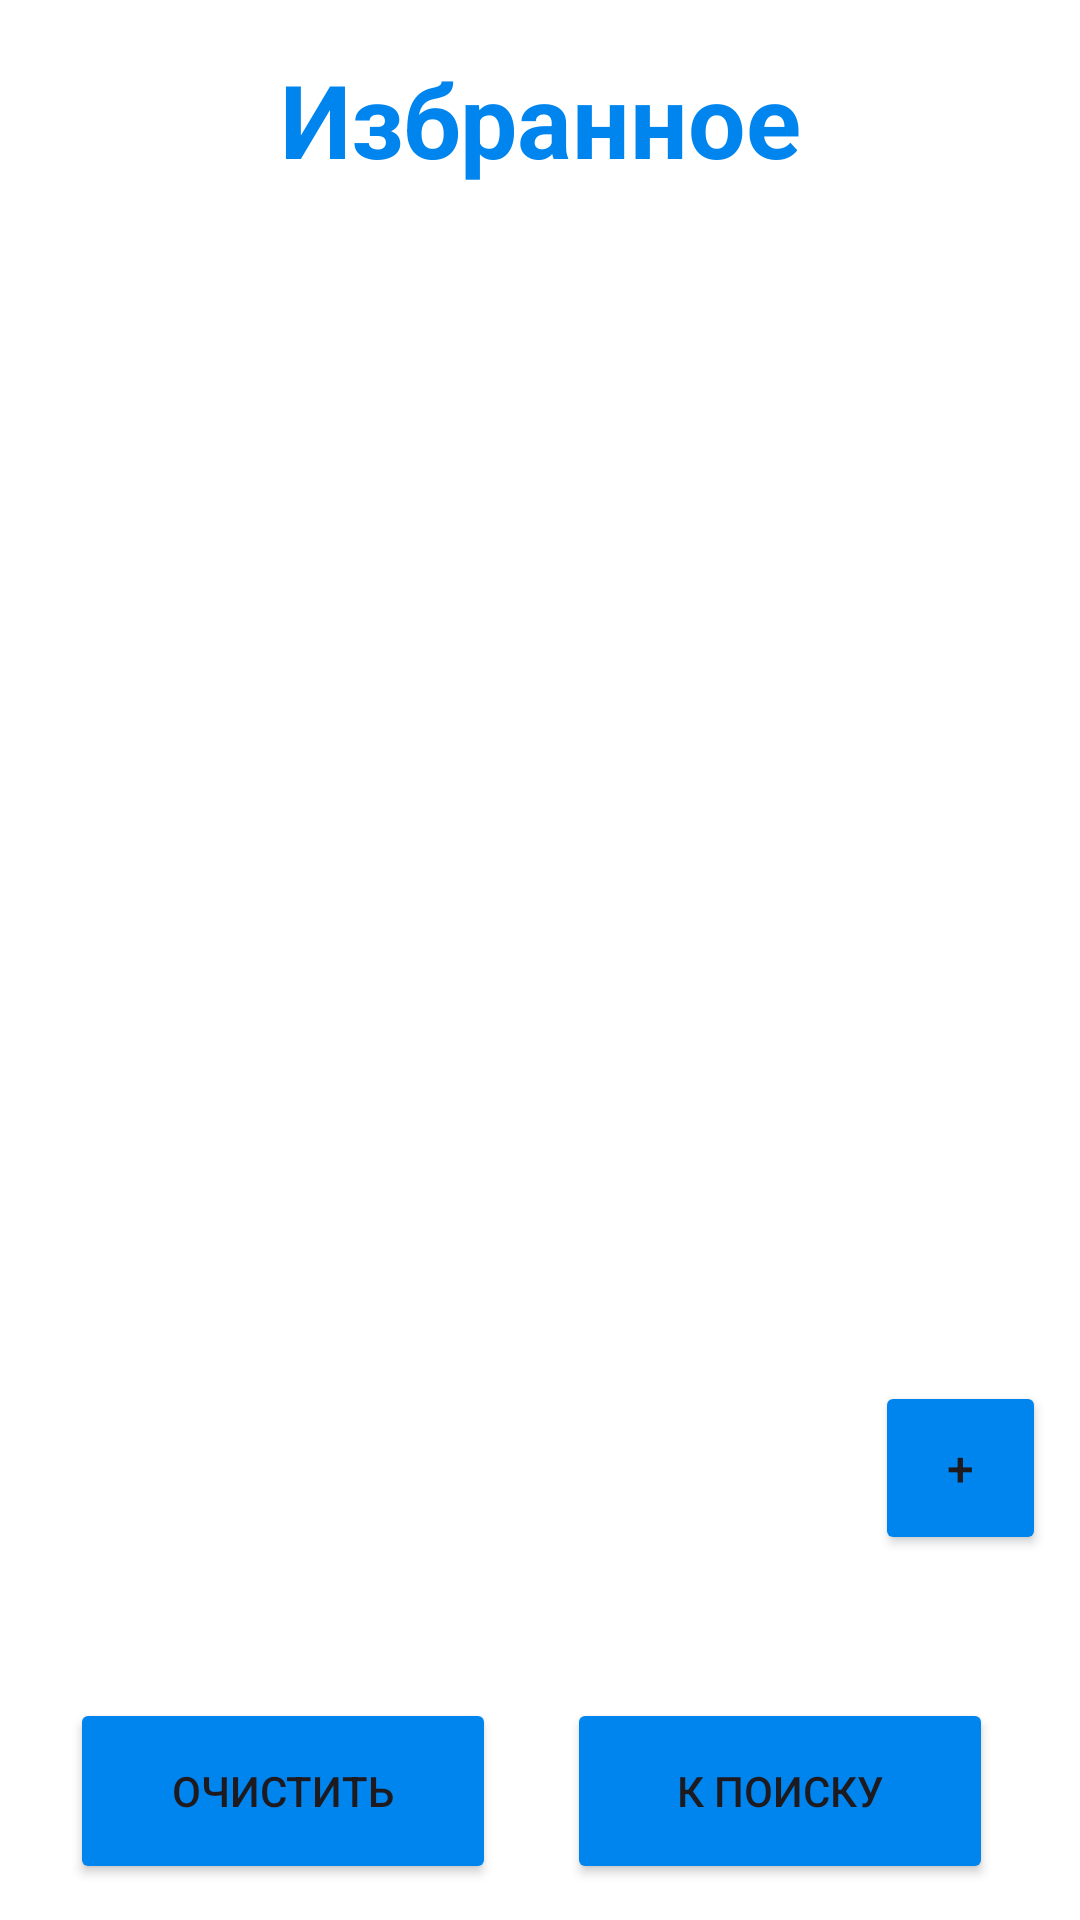

This screen was rendered from an Android layout file. Write that file and the resources it references.
<!-- AndroidManifest.xml: application theme Theme.BlSc -->
<!-- res/layout/activity_favourite.xml -->
<?xml version="1.0" encoding="utf-8"?>
<androidx.constraintlayout.widget.ConstraintLayout xmlns:android="http://schemas.android.com/apk/res/android"
    xmlns:app="http://schemas.android.com/apk/res-auto"
    xmlns:tools="http://schemas.android.com/tools"
    android:id="@+id/main"
    android:layout_width="match_parent"
    android:layout_height="match_parent"
    tools:context=".ui.fav.FavActivity">

    <TextView
        android:id="@+id/fav_head_text_view"
        android:layout_width="209dp"
        android:layout_height="75dp"
        android:gravity="center"
        android:text="@string/favourite"
        android:textColor="@color/blue"
        android:textSize="34sp"
        android:textStyle="bold"
        app:layout_constraintBottom_toBottomOf="parent"
        app:layout_constraintEnd_toEndOf="parent"
        app:layout_constraintStart_toStartOf="parent"
        app:layout_constraintTop_toTopOf="parent"
        app:layout_constraintVertical_bias="0.004" />

    <androidx.recyclerview.widget.RecyclerView
        android:id="@+id/fav_recycler_view"
        android:layout_width="391dp"
        android:layout_height="367dp"
        android:layout_marginLeft="20dp"
        android:layout_marginTop="10dp"
        android:layout_marginRight="20dp"
        app:layout_constraintBottom_toBottomOf="parent"
        app:layout_constraintEnd_toEndOf="parent"
        app:layout_constraintStart_toStartOf="parent"
        app:layout_constraintTop_toBottomOf="@+id/fav_head_text_view"
        app:layout_constraintVertical_bias="0.068" />

    <Button
        android:id="@+id/fav_clear_btn"
        android:layout_width="142dp"
        android:layout_height="62dp"
        android:backgroundTint="@color/blue"
        android:text="@string/clear"
        app:layout_constraintBottom_toBottomOf="parent"
        app:layout_constraintEnd_toEndOf="parent"
        app:layout_constraintHorizontal_bias="0.107"
        app:layout_constraintStart_toStartOf="parent"
        app:layout_constraintTop_toBottomOf="@+id/fav_recycler_view"
        app:layout_constraintVertical_bias="0.891" />

    <Button
        android:id="@+id/fav_to_seacrh_btn"
        android:layout_width="142dp"
        android:layout_height="62dp"
        android:layout_marginEnd="28dp"
        android:backgroundTint="@color/blue"
        android:text="@string/to_main"
        app:layout_constraintBottom_toBottomOf="parent"
        app:layout_constraintEnd_toEndOf="parent"
        app:layout_constraintHorizontal_bias="0.957"
        app:layout_constraintStart_toEndOf="@+id/fav_clear_btn"
        app:layout_constraintTop_toBottomOf="@+id/fav_recycler_view"
        app:layout_constraintVertical_bias="0.891" />

    <Button
        android:id="@+id/fav_plus_btn"
        android:layout_width="57dp"
        android:layout_height="58dp"
        android:layout_marginTop="128dp"
        android:backgroundTint="@color/blue"
        android:text="@string/plus"
        android:textSize="16sp"
        app:layout_constraintBottom_toBottomOf="parent"
        app:layout_constraintEnd_toEndOf="parent"
        app:layout_constraintHorizontal_bias="0.963"
        app:layout_constraintStart_toStartOf="parent"
        app:layout_constraintTop_toTopOf="parent"
        app:layout_constraintVertical_bias="0.732" />

    <TextView
        android:id="@+id/fav_tv"
        android:layout_width="288dp"
        android:layout_height="83dp"
        android:visibility="invisible"
        app:layout_constraintBottom_toBottomOf="parent"
        app:layout_constraintEnd_toEndOf="parent"
        app:layout_constraintHorizontal_bias="0.234"
        app:layout_constraintStart_toStartOf="parent"
        app:layout_constraintTop_toBottomOf="@+id/fav_recycler_view"
        app:layout_constraintVertical_bias="0.0" />

</androidx.constraintlayout.widget.ConstraintLayout>
<!-- resources referenced by this layout -->
<resources>
  <color name="blue">#0085EF</color>
  <string name="clear">Очистить</string>
  <string name="favourite">Избранное</string>
  <string name="plus">+</string>
  <string name="to_main">К поиску</string>
  <style name="Theme.BlSc" parent="Base.Theme.BlSc" />
  <style name="Base.Theme.BlSc" parent="Theme.Material3.DayNight.NoActionBar">
          
          
      </style>
</resources>
